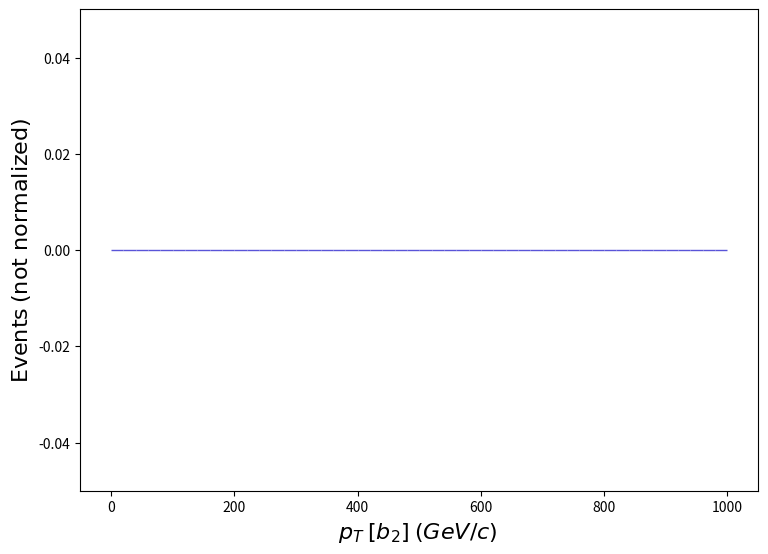

Write Python code to recreate this figure. (Note: this script raises an exception after producing the figure.)
def selection_97():

    # Library import
    import numpy
    import matplotlib
    import matplotlib.pyplot   as plt
    import matplotlib.gridspec as gridspec

    # Library version
    matplotlib_version = matplotlib.__version__
    numpy_version      = numpy.__version__

    # Histo binning
    xBinning = numpy.linspace(0.0,1000.0,51,endpoint=True)

    # Creating data sequence: middle of each bin
    xData = numpy.array([10.0,30.0,50.0,70.0,90.0,110.0,130.0,150.0,170.0,190.0,210.0,230.0,250.0,270.0,290.0,310.0,330.0,350.0,370.0,390.0,410.0,430.0,450.0,470.0,490.0,510.0,530.0,550.0,570.0,590.0,610.0,630.0,650.0,670.0,690.0,710.0,730.0,750.0,770.0,790.0,810.0,830.0,850.0,870.0,890.0,910.0,930.0,950.0,970.0,990.0])

    # Creating weights for histo: y98_PT_0
    y98_PT_0_weights = numpy.array([0.0,0.0,0.0,0.0,0.0,0.0,0.0,0.0,0.0,0.0,0.0,0.0,0.0,0.0,0.0,0.0,0.0,0.0,0.0,0.0,0.0,0.0,0.0,0.0,0.0,0.0,0.0,0.0,0.0,0.0,0.0,0.0,0.0,0.0,0.0,0.0,0.0,0.0,0.0,0.0,0.0,0.0,0.0,0.0,0.0,0.0,0.0,0.0,0.0,0.0])

    # Creating a new Canvas
    fig   = plt.figure(figsize=(8.75,6.25),dpi=80)
    frame = gridspec.GridSpec(1,1)
    pad   = fig.add_subplot(frame[0])

    # Creating a new Stack
    pad.hist(x=xData, bins=xBinning, weights=y98_PT_0_weights,\
             label="$testset$", rwidth=1.0,\
             color="#5954d8", edgecolor="#5954d8", linewidth=1, linestyle="solid",\
             bottom=None, cumulative=False, density=False, align="mid", orientation="vertical")


    # Axis
    plt.rc('text',usetex=False)
    plt.xlabel(r"$p_{T}$ $[ b_{2} ]$ $(GeV/c)$ ",\
               fontsize=16,color="black")
    plt.ylabel(r"$\mathrm{Events}$ $(\mathrm{not}\ \mathrm{normalized})$",\
               fontsize=16,color="black")

    # Boundary of y-axis
    ymax=(y98_PT_0_weights).max()*1.1
    ymin=0 # linear scale
    #ymin=min([x for x in (y98_PT_0_weights) if x])/100. # log scale
    plt.gca().set_ylim(ymin,ymax)

    # Log/Linear scale for X-axis
    plt.gca().set_xscale("linear")
    #plt.gca().set_xscale("log",nonpositive="clip")

    # Log/Linear scale for Y-axis
    plt.gca().set_yscale("linear")
    #plt.gca().set_yscale("log",nonpositive="clip")

    # Saving the image
    plt.savefig('../../HTML/MadAnalysis5job_0/selection_97.png')
    plt.savefig('../../PDF/MadAnalysis5job_0/selection_97.png')
    plt.savefig('../../DVI/MadAnalysis5job_0/selection_97.eps')

# Running!
if __name__ == '__main__':
    selection_97()
